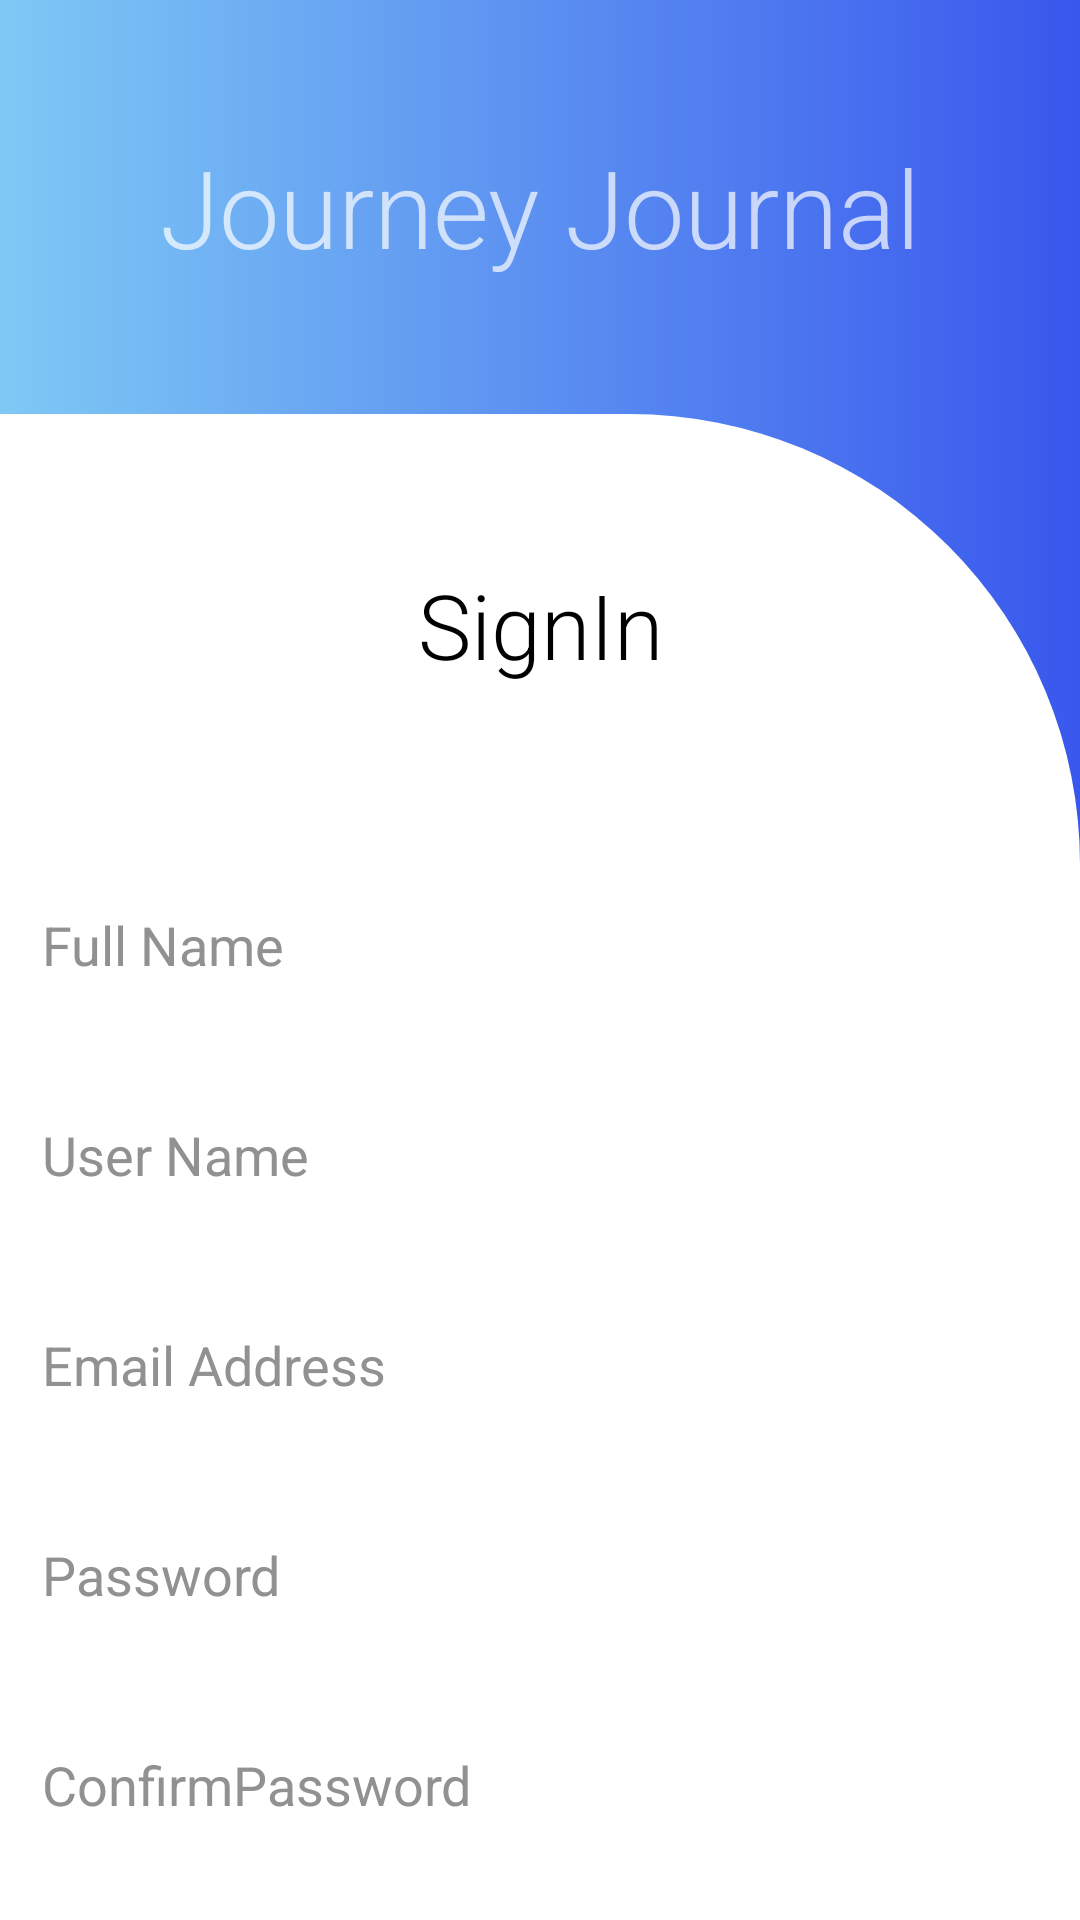

Android layout source for this screen:
<!-- AndroidManifest.xml: application theme Theme.AppCompat.NoActionBar -->
<!-- res/layout/register_layout.xml -->
<?xml version="1.0" encoding="utf-8"?>
<androidx.constraintlayout.widget.ConstraintLayout xmlns:android="http://schemas.android.com/apk/res/android"
    xmlns:tools="http://schemas.android.com/tools"
    android:layout_width="match_parent"
    android:layout_height="match_parent"
    xmlns:app="http://schemas.android.com/apk/res-auto"
    android:layout_gravity="center"
    android:background="@drawable/cryptic"
    android:orientation="vertical">
    <TextView
        android:id="@+id/appName"
        android:layout_width="match_parent"
        android:layout_height="138dp"
        android:fontFamily="sans-serif-light"
        android:gravity="center"
        android:text="@string/app_name"
        android:textSize="36sp"
        tools:ignore="MissingConstraints" />

    <LinearLayout
        android:id="@+id/body"
        android:layout_width="match_parent"
        android:layout_height="0dp"
        android:background="@drawable/background"
        android:orientation="vertical"
        app:layout_constraintBottom_toBottomOf="parent"
        app:layout_constraintTop_toBottomOf="@+id/appName">

        <TextView
            android:layout_width="match_parent"
            android:layout_height="wrap_content"
            android:fontFamily="sans-serif-light"
            android:gravity="center"
            android:padding="50dp"
            android:text="@string/signIn"
            android:textColor="@color/black"
            android:textSize="30sp" />

        <EditText
            android:id="@+id/fullName"
            android:layout_width="match_parent"
            android:layout_height="50dp"
            android:layout_margin="10dp"
            android:hint="@string/name"
            android:inputType="textPersonName"
            android:textColor="@color/black"
            android:textColorHint="@color/grey" />

        <EditText
            android:id="@+id/username"
            android:layout_width="match_parent"
            android:layout_height="50dp"
            android:layout_margin="10dp"
            android:hint="@string/userName"
            android:inputType="textNoSuggestions"
            android:textColor="@color/black"
            android:textColorHint="@color/grey" />

        <EditText
            android:id="@+id/email"
            android:layout_width="match_parent"
            android:layout_height="50dp"
            android:layout_margin="10dp"
            android:hint="@string/email"
            android:inputType="textEmailAddress"
            android:textColor="@color/black"
            android:textColorHint="@color/grey" />

        <EditText
            android:id="@+id/password"
            android:layout_width="match_parent"
            android:layout_height="50dp"
            android:layout_margin="10dp"
            android:hint="@string/password"
            android:inputType="textPassword"
            android:textColor="@color/black"
            android:textColorHint="@color/grey" />

        <EditText
            android:id="@+id/cPassword"
            android:layout_width="match_parent"
            android:layout_height="50dp"
            android:layout_margin="10dp"
            android:hint="@string/cPassword"
            android:inputType="textPassword"
            android:textColor="@color/black"
            android:textColorHint="@color/grey" />

        <Button
            android:id="@+id/btn_login"
            android:layout_width="match_parent"
            android:layout_height="50dp"
            android:layout_margin="@dimen/widget_margin_normal"
            android:background="@drawable/cryptic"
            android:text="@string/login" />


        <LinearLayout
            android:layout_width="wrap_content"
            android:layout_height="wrap_content"
            android:layout_gravity="center">

            <TextView
                android:layout_width="wrap_content"
                android:layout_height="wrap_content"
                android:hint="@string/login"
                android:text="Already a Member?"
                android:textColor="@color/black" />

            <TextView
                android:id="@+id/signup"
                android:layout_width="wrap_content"
                android:layout_height="wrap_content"
                android:hint="@string/password"
                android:text=" Sign In"
                android:textColor="@color/black" />
        </LinearLayout>


    </LinearLayout>
</androidx.constraintlayout.widget.ConstraintLayout>
<!-- resources referenced by this layout -->
<resources>
  <color name="black">#FF000000</color>
  <color name="grey">#919191</color>
  <dimen name="widget_margin_normal">16dp</dimen>
  <!-- drawable background (drawable) -->
  <shape  xmlns:android="http://schemas.android.com/apk/res/android"
          xmlns:tools="http://schemas.android.com/tools"
          android:shape="rectangle"
          tools:ignore="MissingDefaultResource">
          <solid android:color="#FFFFFFFF"/>
          <corners android:bottomRightRadius="0dp"
              android:bottomLeftRadius="0dp"
              android:topRightRadius="150dp"
              android:topLeftRadius="0dp"/>
      </shape>
  <!-- drawable cryptic (drawable) -->
  <?xml version="1.0" encoding="utf-8"?>
  <shape
      android:shape = "rectangle"
      xmlns:android = "http://schemas.android.com/apk/res/android" >
      <gradient
          android:startColor = "#7EC9F5"
          android:endColor = "#3957ED"
          android:angle = "0"
          android:type = "linear" />
  </shape>
  <string name="app_name">Journey Journal</string>
  <string name="cPassword">ConfirmPassword</string>
  <string name="email">Email Address</string>
  <string name="login">Login</string>
  <string name="name">Full Name</string>
  <string name="password">Password</string>
  <string name="signIn">SignIn</string>
  <string name="userName">User Name</string>
</resources>
